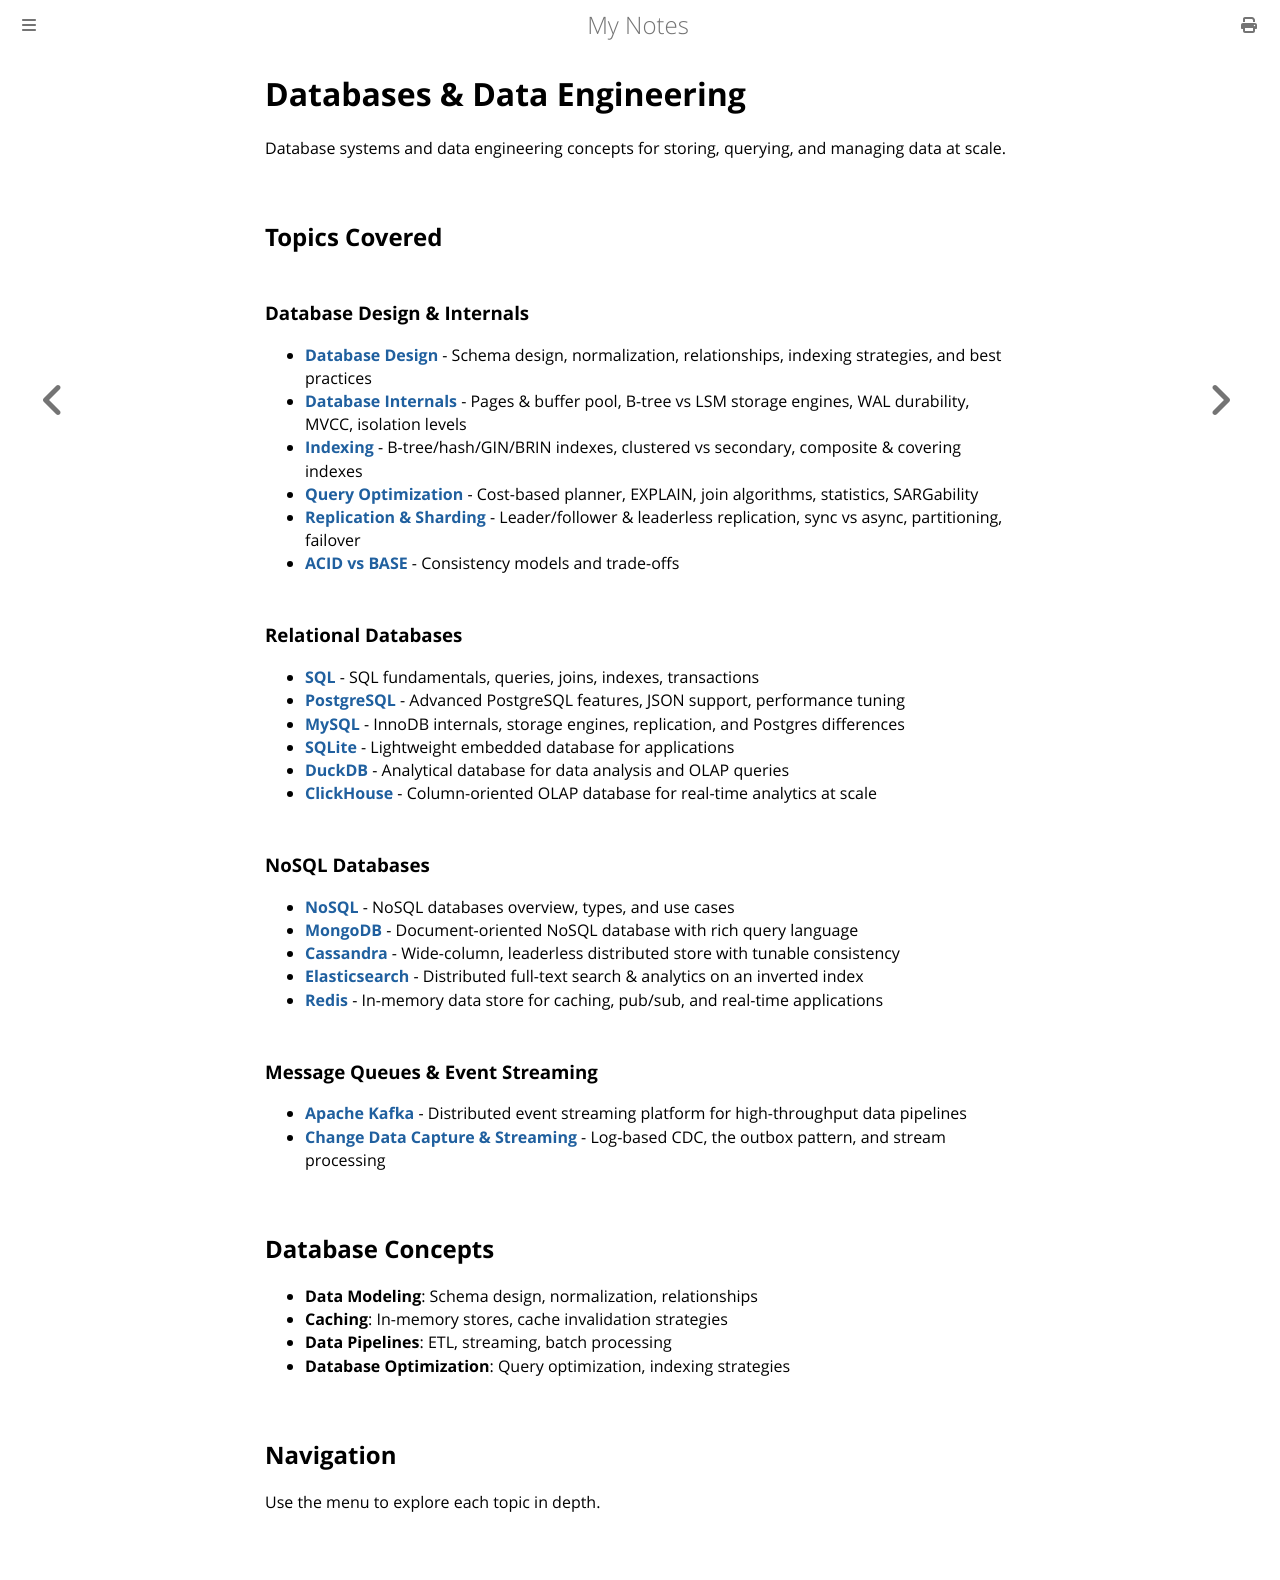

repository: paritystack/notes · page: databases/index.html · generator: mdbook

# Databases & Data Engineering

Database systems and data engineering concepts for storing, querying, and managing data at scale.

## Topics Covered

### Database Design & Internals

- **[Database Design](database_design.md)** - Schema design, normalization, relationships, indexing strategies, and best practices
- **[Database Internals](database_internals.md)** - Pages & buffer pool, B-tree vs LSM storage engines, WAL durability, MVCC, isolation levels
- **[Indexing](indexing.md)** - B-tree/hash/GIN/BRIN indexes, clustered vs secondary, composite & covering indexes
- **[Query Optimization](query_optimization.md)** - Cost-based planner, EXPLAIN, join algorithms, statistics, SARGability
- **[Replication & Sharding](replication_sharding.md)** - Leader/follower & leaderless replication, sync vs async, partitioning, failover
- **[ACID vs BASE](acid_vs_base.md)** - Consistency models and trade-offs

### Relational Databases

- **[SQL](sql.md)** - SQL fundamentals, queries, joins, indexes, transactions
- **[PostgreSQL](postgres.md)** - Advanced PostgreSQL features, JSON support, performance tuning
- **[MySQL](mysql.md)** - InnoDB internals, storage engines, replication, and Postgres differences
- **[SQLite](sqlite.md)** - Lightweight embedded database for applications
- **[DuckDB](duckdb.md)** - Analytical database for data analysis and OLAP queries
- **[ClickHouse](clickhouse.md)** - Column-oriented OLAP database for real-time analytics at scale

### NoSQL Databases

- **[NoSQL](nosql.md)** - NoSQL databases overview, types, and use cases
- **[MongoDB](mongodb.md)** - Document-oriented NoSQL database with rich query language
- **[Cassandra](cassandra.md)** - Wide-column, leaderless distributed store with tunable consistency
- **[Elasticsearch](elasticsearch.md)** - Distributed full-text search & analytics on an inverted index
- **[Redis](redis.md)** - In-memory data store for caching, pub/sub, and real-time applications

### Message Queues & Event Streaming

- **[Apache Kafka](kafka.md)** - Distributed event streaming platform for high-throughput data pipelines
- **[Change Data Capture & Streaming](cdc_streaming.md)** - Log-based CDC, the outbox pattern, and stream processing

## Database Concepts

- **Data Modeling**: Schema design, normalization, relationships
- **Caching**: In-memory stores, cache invalidation strategies
- **Data Pipelines**: ETL, streaming, batch processing
- **Database Optimization**: Query optimization, indexing strategies

## Navigation

Use the menu to explore each topic in depth.
